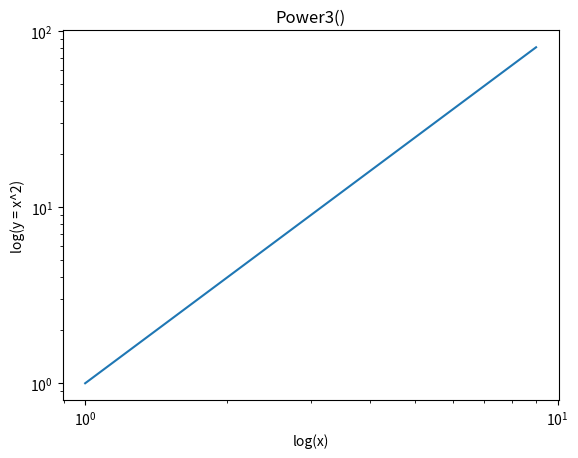
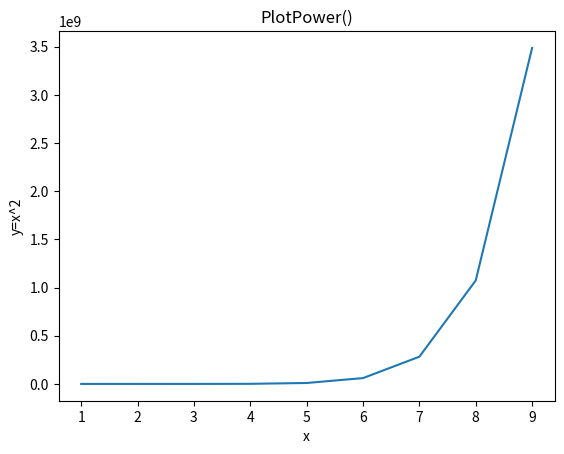

Source code (Python) for these figures, in order:
import numpy as np
import matplotlib.pyplot as plt

def Power():
    return(2**3)
    
def Power2(x, a):
    return(x**a)
    
def Power3(x, a):
    result= x**a
    return(result)
    
def Plot(log= ''):
    x= np.arange(1, 10)
    y= Power3(x, 2)
    
    fig, ax= plt.subplots()
    
    ax.set_xlabel('x')
    ax.set_ylabel('y=x^2')
    ax.set_title('Power3()')
    
    if log == 'x':
        ax.set_xscale('log')
        ax.set_xlabel('log(x)')
        
    if log == 'x':
        ax.set_yscale('log')
        ax.set_ylabel('log(y = x^2)')
        
    if log == 'xy':
        ax.set_xscale('log')
        ax.set_xlabel('log(x)')
        ax.set_yscale('log')
        ax.set_ylabel('log(y = x^2)')
        
    ax.plot(x, y)
    
Plot(log = 'xy')
        

def PlotPower(start,end,power,log=''):
    x = np.arange(start,end)
    y = np.power(x,end)

    #create plot
    fig, ax = plt.subplots()

    #config plot
    ax.set_xlabel('x')
    ax.set_ylabel('y=x^2')
    ax.set_title('PlotPower()')

    #change scale according to axis
    if log == 'x':
        ax.set_xscale('log')
        ax.set_xlabel('log(x)')
    if log == 'y':
        ax.set_yscale('log')
        ax.set_ylabel('log(y=x^2)')
    if log == 'xy':
        ax.set_xscale('log')
        ax.set_yscale('log')
        ax.set_xlabel('log(x)')
        ax.set_ylabel('log(y=x^2)')

    #draw plot
    ax.plot(x, y)
    
PlotPower(1, 10, 3)